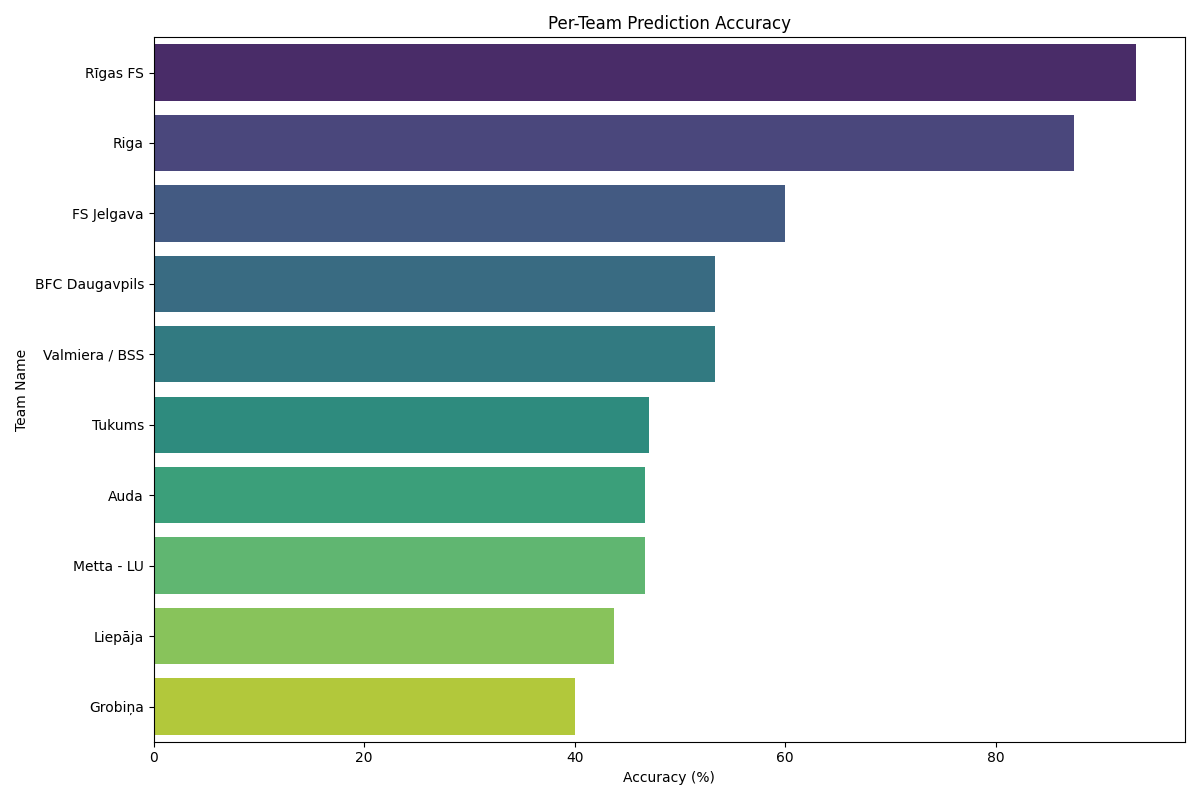

The data file committed next to this chart (first rows):
team_name, Accuracy
Rīgas FS, 93.33
Riga, 87.5
FS Jelgava, 60.0
BFC Daugavpils, 53.33
Valmiera / BSS, 53.33
Tukums, 47.06
Auda, 46.67
Metta - LU, 46.67
Liepāja, 43.75
Grobiņa, 40.0
